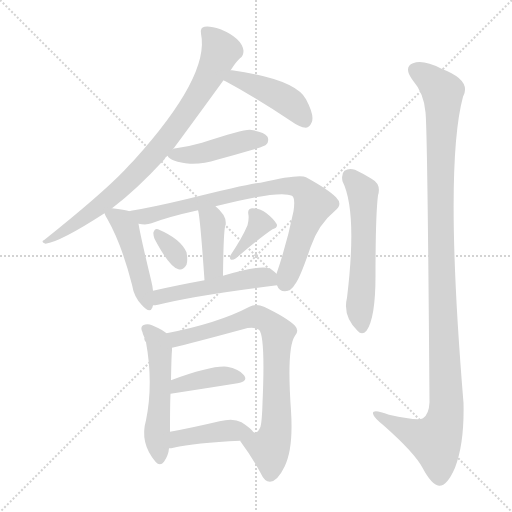
t = 0.00 s
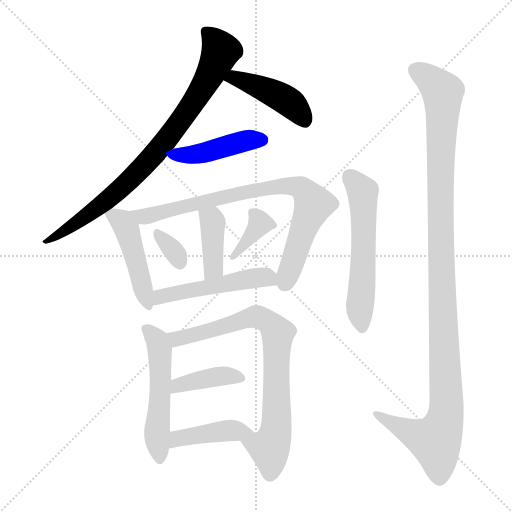
t = 2.12 s
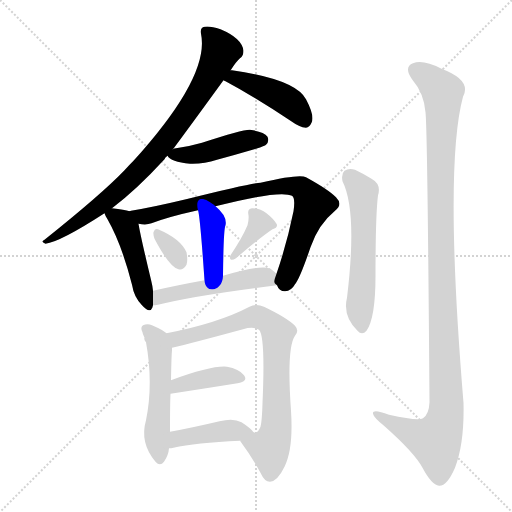
t = 4.24 s
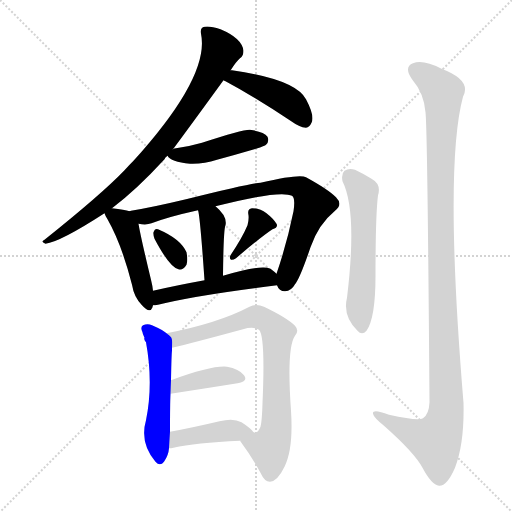
t = 6.36 s
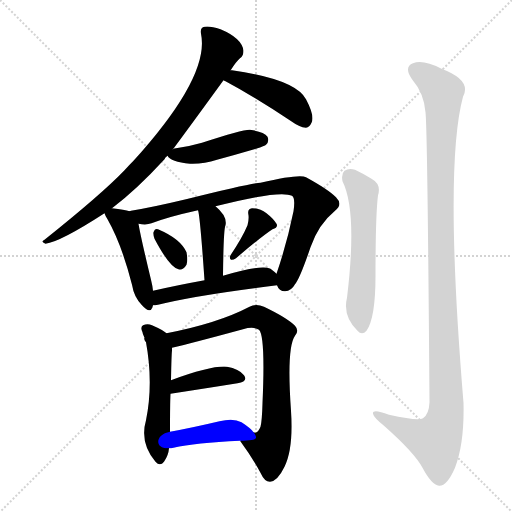
t = 8.48 s
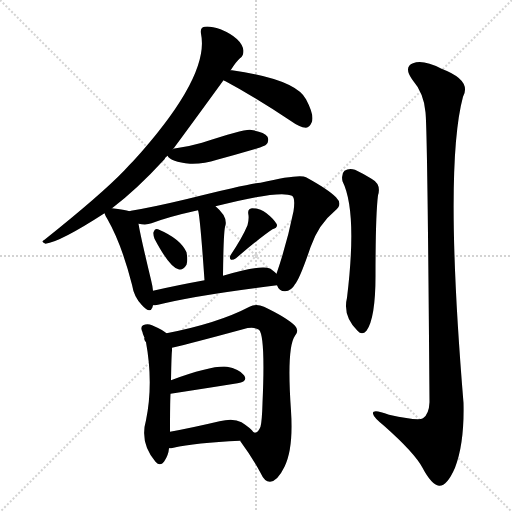
t = 10.60 s

The animated SVG that drew these frames (rendered in a browser with its animation timeline set to each time). Animation: 15 CSS @keyframes rules; one cycle of 10.60 s.

<svg version="1.1" viewBox="0 0 1024 1024" xmlns="http://www.w3.org/2000/svg">
  <g stroke="lightgray" stroke-dasharray="1,1" stroke-width="1" transform="scale(4, 4)">
    <line x1="0" y1="0" x2="256" y2="256"></line>
    <line x1="256" y1="0" x2="0" y2="256"></line>
    <line x1="128" y1="0" x2="128" y2="256"></line>
    <line x1="0" y1="128" x2="256" y2="128"></line>
  </g>
<g transform="scale(1, -1) translate(0, -900)">
   <style type="text/css">
    @keyframes keyframes0 {
      from {
       stroke: blue;
       stroke-dashoffset: 827;
       stroke-width: 128;
       }
       73% {
       animation-timing-function: step-end;
       stroke: blue;
       stroke-dashoffset: 0;
       stroke-width: 128;
       }
       to {
       stroke: black;
       stroke-width: 1024;
       }
       }
       #make-me-a-hanzi-animation-0 {
         animation: keyframes0 0.923014s both;
         animation-delay: 0.000000s;
         animation-timing-function: linear;
       }
    @keyframes keyframes1 {
      from {
       stroke: blue;
       stroke-dashoffset: 443;
       stroke-width: 128;
       }
       59% {
       animation-timing-function: step-end;
       stroke: blue;
       stroke-dashoffset: 0;
       stroke-width: 128;
       }
       to {
       stroke: black;
       stroke-width: 1024;
       }
       }
       #make-me-a-hanzi-animation-1 {
         animation: keyframes1 0.610514s both;
         animation-delay: 0.923014s;
         animation-timing-function: linear;
       }
    @keyframes keyframes2 {
      from {
       stroke: blue;
       stroke-dashoffset: 442;
       stroke-width: 128;
       }
       59% {
       animation-timing-function: step-end;
       stroke: blue;
       stroke-dashoffset: 0;
       stroke-width: 128;
       }
       to {
       stroke: black;
       stroke-width: 1024;
       }
       }
       #make-me-a-hanzi-animation-2 {
         animation: keyframes2 0.609701s both;
         animation-delay: 1.533529s;
         animation-timing-function: linear;
       }
    @keyframes keyframes3 {
      from {
       stroke: blue;
       stroke-dashoffset: 461;
       stroke-width: 128;
       }
       60% {
       animation-timing-function: step-end;
       stroke: blue;
       stroke-dashoffset: 0;
       stroke-width: 128;
       }
       to {
       stroke: black;
       stroke-width: 1024;
       }
       }
       #make-me-a-hanzi-animation-3 {
         animation: keyframes3 0.625163s both;
         animation-delay: 2.143229s;
         animation-timing-function: linear;
       }
    @keyframes keyframes4 {
      from {
       stroke: blue;
       stroke-dashoffset: 807;
       stroke-width: 128;
       }
       72% {
       animation-timing-function: step-end;
       stroke: blue;
       stroke-dashoffset: 0;
       stroke-width: 128;
       }
       to {
       stroke: black;
       stroke-width: 1024;
       }
       }
       #make-me-a-hanzi-animation-4 {
         animation: keyframes4 0.906738s both;
         animation-delay: 2.768392s;
         animation-timing-function: linear;
       }
    @keyframes keyframes5 {
      from {
       stroke: blue;
       stroke-dashoffset: 399;
       stroke-width: 128;
       }
       56% {
       animation-timing-function: step-end;
       stroke: blue;
       stroke-dashoffset: 0;
       stroke-width: 128;
       }
       to {
       stroke: black;
       stroke-width: 1024;
       }
       }
       #make-me-a-hanzi-animation-5 {
         animation: keyframes5 0.574707s both;
         animation-delay: 3.675130s;
         animation-timing-function: linear;
       }
    @keyframes keyframes6 {
      from {
       stroke: blue;
       stroke-dashoffset: 327;
       stroke-width: 128;
       }
       52% {
       animation-timing-function: step-end;
       stroke: blue;
       stroke-dashoffset: 0;
       stroke-width: 128;
       }
       to {
       stroke: black;
       stroke-width: 1024;
       }
       }
       #make-me-a-hanzi-animation-6 {
         animation: keyframes6 0.516113s both;
         animation-delay: 4.249837s;
         animation-timing-function: linear;
       }
    @keyframes keyframes7 {
      from {
       stroke: blue;
       stroke-dashoffset: 365;
       stroke-width: 128;
       }
       54% {
       animation-timing-function: step-end;
       stroke: blue;
       stroke-dashoffset: 0;
       stroke-width: 128;
       }
       to {
       stroke: black;
       stroke-width: 1024;
       }
       }
       #make-me-a-hanzi-animation-7 {
         animation: keyframes7 0.547038s both;
         animation-delay: 4.765951s;
         animation-timing-function: linear;
       }
    @keyframes keyframes8 {
      from {
       stroke: blue;
       stroke-dashoffset: 503;
       stroke-width: 128;
       }
       62% {
       animation-timing-function: step-end;
       stroke: blue;
       stroke-dashoffset: 0;
       stroke-width: 128;
       }
       to {
       stroke: black;
       stroke-width: 1024;
       }
       }
       #make-me-a-hanzi-animation-8 {
         animation: keyframes8 0.659342s both;
         animation-delay: 5.312988s;
         animation-timing-function: linear;
       }
    @keyframes keyframes9 {
      from {
       stroke: blue;
       stroke-dashoffset: 527;
       stroke-width: 128;
       }
       63% {
       animation-timing-function: step-end;
       stroke: blue;
       stroke-dashoffset: 0;
       stroke-width: 128;
       }
       to {
       stroke: black;
       stroke-width: 1024;
       }
       }
       #make-me-a-hanzi-animation-9 {
         animation: keyframes9 0.678874s both;
         animation-delay: 5.972331s;
         animation-timing-function: linear;
       }
    @keyframes keyframes10 {
      from {
       stroke: blue;
       stroke-dashoffset: 775;
       stroke-width: 128;
       }
       72% {
       animation-timing-function: step-end;
       stroke: blue;
       stroke-dashoffset: 0;
       stroke-width: 128;
       }
       to {
       stroke: black;
       stroke-width: 1024;
       }
       }
       #make-me-a-hanzi-animation-10 {
         animation: keyframes10 0.880697s both;
         animation-delay: 6.651204s;
         animation-timing-function: linear;
       }
    @keyframes keyframes11 {
      from {
       stroke: blue;
       stroke-dashoffset: 395;
       stroke-width: 128;
       }
       56% {
       animation-timing-function: step-end;
       stroke: blue;
       stroke-dashoffset: 0;
       stroke-width: 128;
       }
       to {
       stroke: black;
       stroke-width: 1024;
       }
       }
       #make-me-a-hanzi-animation-11 {
         animation: keyframes11 0.571452s both;
         animation-delay: 7.531901s;
         animation-timing-function: linear;
       }
    @keyframes keyframes12 {
      from {
       stroke: blue;
       stroke-dashoffset: 420;
       stroke-width: 128;
       }
       58% {
       animation-timing-function: step-end;
       stroke: blue;
       stroke-dashoffset: 0;
       stroke-width: 128;
       }
       to {
       stroke: black;
       stroke-width: 1024;
       }
       }
       #make-me-a-hanzi-animation-12 {
         animation: keyframes12 0.591797s both;
         animation-delay: 8.103353s;
         animation-timing-function: linear;
       }
    @keyframes keyframes13 {
      from {
       stroke: blue;
       stroke-dashoffset: 570;
       stroke-width: 128;
       }
       65% {
       animation-timing-function: step-end;
       stroke: blue;
       stroke-dashoffset: 0;
       stroke-width: 128;
       }
       to {
       stroke: black;
       stroke-width: 1024;
       }
       }
       #make-me-a-hanzi-animation-13 {
         animation: keyframes13 0.713867s both;
         animation-delay: 8.695150s;
         animation-timing-function: linear;
       }
    @keyframes keyframes14 {
      from {
       stroke: blue;
       stroke-dashoffset: 1161;
       stroke-width: 128;
       }
       79% {
       animation-timing-function: step-end;
       stroke: blue;
       stroke-dashoffset: 0;
       stroke-width: 128;
       }
       to {
       stroke: black;
       stroke-width: 1024;
       }
       }
       #make-me-a-hanzi-animation-14 {
         animation: keyframes14 1.194824s both;
         animation-delay: 9.409017s;
         animation-timing-function: linear;
       }
</style>
<path d="M 224.0 483.5 Q 273.0 520.5 329.0 581.5 Q 330.0 585.5 335.0 588.5 L 346.0 601.5 Q 386.0 655.5 447.0 739.5 L 461.0 759.5 Q 461.0 760.5 462.0 760.5 Q 472.0 776.5 480.0 783.5 Q 487.0 787.5 487.0 798.5 Q 484.0 823.5 441.0 841.5 Q 420.0 848.5 409.0 846.5 Q 400.0 845.5 402.0 832.5 Q 420.0 747.5 267.0 578.5 Q 258.0 569.5 249.0 559.5 Q 203.0 511.5 89.0 420.5 Q 80.0 416.5 91.0 412.5 Q 121.0 416.5 209.0 473.5 L 224.0 483.5 Z" fill="lightgray"></path> 
<path d="M 447.0 739.5 Q 448.0 738.5 451.0 737.5 Q 509.0 706.5 581.0 658.5 Q 599.0 645.5 612.0 644.5 Q 619.0 645.5 623.0 654.5 Q 630.0 667.5 612.0 701.5 Q 591.0 741.5 464.0 759.5 Q 463.0 759.5 461.0 759.5 C 431.0 761.5 420.0 753.5 447.0 739.5 Z" fill="lightgray"></path> 
<path d="M 335.0 588.5 Q 341.0 576.5 380.0 572.5 Q 407.0 571.5 434.0 580.5 Q 471.0 590.5 512.0 602.5 Q 530.0 608.5 532.0 610.5 Q 539.0 617.5 535.0 626.5 Q 528.0 636.5 500.0 640.5 Q 487.0 641.5 404.0 614.5 Q 380.0 607.5 352.0 603.5 Q 348.0 603.5 346.0 601.5 C 329.0 595.5 329.0 595.5 335.0 588.5 Z" fill="lightgray"></path> 
<path d="M 259.0 477.5 Q 250.0 480.5 224.0 483.5 C 204.0 485.5 204.0 485.5 209.0 473.5 Q 210.0 469.5 215.0 461.5 Q 243.0 412.5 264.0 330.5 Q 268.0 305.5 284.0 289.5 Q 300.0 271.5 305.0 285.5 Q 305.0 286.5 306.0 289.5 L 306.0 318.5 Q 305.0 328.5 302.0 340.5 Q 281.0 427.5 277.0 452.5 C 273.0 473.5 273.0 473.5 259.0 477.5 Z" fill="lightgray"></path> 
<path d="M 554.0 329.5 Q 558.0 317.5 570.0 317.5 Q 583.0 318.5 590.0 331.5 Q 600.0 343.5 621.0 405.5 Q 637.0 451.5 669.0 477.5 Q 687.0 490.5 672.0 505.5 Q 656.0 521.5 612.0 545.5 Q 599.0 552.5 521.0 534.5 Q 505.0 534.5 372.0 501.5 Q 305.0 485.5 262.0 478.5 Q 261.0 478.5 259.0 477.5 C 230.0 471.5 247.0 454.5 277.0 452.5 Q 293.0 449.5 303.0 453.5 Q 337.0 466.5 396.0 479.5 L 431.0 487.5 Q 560.0 520.5 584.0 508.5 Q 591.0 504.5 587.0 477.5 Q 574.0 413.5 553.0 352.5 C 547.0 335.5 547.0 335.5 554.0 329.5 Z" fill="lightgray"></path> 
<path d="M 446.0 348.5 Q 447.0 442.5 451.0 449.5 Q 455.0 467.5 431.0 487.5 C 408.0 507.5 389.0 508.5 396.0 479.5 Q 400.0 469.5 409.0 339.5 C 411.0 309.5 446.0 318.5 446.0 348.5 Z" fill="lightgray"></path> 
<path d="M 309.0 422.5 Q 339.0 365.5 357.0 361.5 Q 366.0 358.5 373.0 370.5 Q 376.0 379.5 373.0 395.5 Q 361.0 422.5 316.0 441.5 Q 310.0 444.5 307.0 435.5 Q 306.0 431.5 309.0 422.5 Z" fill="lightgray"></path> 
<path d="M 495.0 449.5 Q 485.0 425.5 461.0 389.5 Q 458.0 383.5 462.0 380.5 Q 466.0 379.5 472.0 383.5 Q 521.0 425.5 545.0 441.5 Q 557.0 445.5 553.0 452.5 Q 547.0 462.5 533.0 473.5 Q 520.0 483.5 504.0 483.5 Q 494.0 482.5 497.0 469.5 Q 498.0 460.5 495.0 449.5 Z" fill="lightgray"></path> 
<path d="M 306.0 289.5 Q 310.0 289.5 316.0 290.5 Q 391.0 309.5 554.0 329.5 C 576.0 332.5 575.0 332.5 553.0 352.5 Q 549.0 356.5 541.0 362.5 Q 523.0 371.5 446.0 348.5 L 409.0 339.5 Q 354.0 329.5 306.0 318.5 C 277.0 311.5 276.0 286.5 306.0 289.5 Z" fill="lightgray"></path> 
<path d="M 333.0 233.5 Q 327.0 239.5 304.0 249.5 Q 295.0 253.5 286.0 249.5 Q 280.0 245.5 285.0 235.5 Q 285.0 232.5 289.0 224.5 Q 288.0 223.5 289.0 220.5 Q 289.0 219.5 292.0 215.5 Q 307.0 133.5 292.0 59.5 Q 279.0 14.5 311.0 -23.5 Q 320.0 -33.5 328.0 -23.5 Q 337.0 -10.5 338.0 3.5 L 340.0 36.5 Q 340.0 93.5 341.0 112.5 L 342.0 139.5 Q 343.0 193.5 344.0 198.5 Q 344.0 202.5 344.0 204.5 C 345.0 224.5 345.0 224.5 333.0 233.5 Z" fill="lightgray"></path> 
<path d="M 480.0 18.5 Q 505.0 -15.5 522.0 -47.5 Q 529.0 -63.5 540.0 -63.5 Q 555.0 -62.5 569.0 -33.5 Q 587.0 2.5 582.0 78.5 Q 573.0 204.5 590.0 228.5 Q 599.0 238.5 590.0 248.5 Q 574.0 264.5 528.0 286.5 Q 512.0 293.5 499.0 286.5 Q 436.0 253.5 333.0 233.5 C 304.0 227.5 315.0 197.5 344.0 204.5 Q 383.0 213.5 486.0 241.5 Q 507.0 247.5 518.0 240.5 Q 531.0 227.5 525.0 93.5 Q 524.0 57.5 521.0 46.5 Q 515.0 31.5 507.0 35.5 C 482.0 19.5 480.0 18.5 480.0 18.5 Z" fill="lightgray"></path> 
<path d="M 341.0 112.5 Q 419.0 124.5 475.0 133.5 Q 497.0 137.5 488.0 149.5 Q 478.0 162.5 454.0 166.5 Q 424.0 169.5 342.0 139.5 C 314.0 129.5 311.0 107.5 341.0 112.5 Z" fill="lightgray"></path> 
<path d="M 338.0 3.5 Q 342.0 3.5 347.0 4.5 Q 390.0 14.5 480.0 18.5 C 510.0 19.5 519.0 20.5 507.0 35.5 Q 503.0 42.5 483.0 55.5 Q 467.0 64.5 439.0 57.5 Q 384.0 44.5 340.0 36.5 C 310.0 31.5 308.0 1.5 338.0 3.5 Z" fill="lightgray"></path> 
<path d="M 685.0 537.5 Q 715.0 477.5 694.0 304.5 Q 685.0 268.5 715.0 238.5 Q 724.0 228.5 733.0 238.5 Q 751.0 263.5 751.0 348.5 Q 751.0 468.5 756.0 509.5 Q 763.0 531.5 743.0 542.5 Q 727.0 552.5 710.0 560.5 Q 698.0 564.5 689.0 558.5 Q 682.0 552.5 685.0 537.5 Z" fill="lightgray"></path> 
<path d="M 851.0 675.5 Q 855.0 639.5 859.0 95.5 Q 858.0 71.5 846.0 63.5 Q 837.0 57.5 778.0 70.5 Q 744.0 83.5 746.0 72.5 Q 747.0 65.5 768.0 48.5 Q 829.0 -5.5 845.0 -35.5 Q 863.0 -69.5 878.0 -71.5 Q 894.0 -72.5 910.0 -35.5 Q 929.0 13.5 927.0 94.5 Q 888.0 565.5 926.0 706.5 Q 944.0 739.5 883.0 762.5 Q 846.0 781.5 826.0 773.5 Q 807.0 766.5 824.0 741.5 Q 848.0 713.5 851.0 675.5 Z" fill="lightgray"></path> 
      <clipPath id="make-me-a-hanzi-clip-0">
      <path d="M 224.0 483.5 Q 273.0 520.5 329.0 581.5 Q 330.0 585.5 335.0 588.5 L 346.0 601.5 Q 386.0 655.5 447.0 739.5 L 461.0 759.5 Q 461.0 760.5 462.0 760.5 Q 472.0 776.5 480.0 783.5 Q 487.0 787.5 487.0 798.5 Q 484.0 823.5 441.0 841.5 Q 420.0 848.5 409.0 846.5 Q 400.0 845.5 402.0 832.5 Q 420.0 747.5 267.0 578.5 Q 258.0 569.5 249.0 559.5 Q 203.0 511.5 89.0 420.5 Q 80.0 416.5 91.0 412.5 Q 121.0 416.5 209.0 473.5 L 224.0 483.5 Z" fill="lightgray"></path>
      </clipPath>
      <path clip-path="url(#make-me-a-hanzi-clip-0)" d="M 414.0 835.5 L 442.0 798.5 L 392.0 702.5 L 332.0 619.5 L 239.0 520.5 L 174.0 467.5 L 94.0 417.5 " fill="none" id="make-me-a-hanzi-animation-0" stroke-dasharray="699 1398" stroke-linecap="round"></path>

      <clipPath id="make-me-a-hanzi-clip-1">
      <path d="M 447.0 739.5 Q 448.0 738.5 451.0 737.5 Q 509.0 706.5 581.0 658.5 Q 599.0 645.5 612.0 644.5 Q 619.0 645.5 623.0 654.5 Q 630.0 667.5 612.0 701.5 Q 591.0 741.5 464.0 759.5 Q 463.0 759.5 461.0 759.5 C 431.0 761.5 420.0 753.5 447.0 739.5 Z" fill="lightgray"></path>
      </clipPath>
      <path clip-path="url(#make-me-a-hanzi-clip-1)" d="M 452.0 743.5 L 468.0 745.5 L 548.0 713.5 L 583.0 692.5 L 610.0 657.5 " fill="none" id="make-me-a-hanzi-animation-1" stroke-dasharray="315 630" stroke-linecap="round"></path>

      <clipPath id="make-me-a-hanzi-clip-2">
      <path d="M 335.0 588.5 Q 341.0 576.5 380.0 572.5 Q 407.0 571.5 434.0 580.5 Q 471.0 590.5 512.0 602.5 Q 530.0 608.5 532.0 610.5 Q 539.0 617.5 535.0 626.5 Q 528.0 636.5 500.0 640.5 Q 487.0 641.5 404.0 614.5 Q 380.0 607.5 352.0 603.5 Q 348.0 603.5 346.0 601.5 C 329.0 595.5 329.0 595.5 335.0 588.5 Z" fill="lightgray"></path>
      </clipPath>
      <path clip-path="url(#make-me-a-hanzi-clip-2)" d="M 342.0 588.5 L 410.0 594.5 L 494.0 619.5 L 524.0 620.5 " fill="none" id="make-me-a-hanzi-animation-2" stroke-dasharray="314 628" stroke-linecap="round"></path>

      <clipPath id="make-me-a-hanzi-clip-3">
      <path d="M 259.0 477.5 Q 250.0 480.5 224.0 483.5 C 204.0 485.5 204.0 485.5 209.0 473.5 Q 210.0 469.5 215.0 461.5 Q 243.0 412.5 264.0 330.5 Q 268.0 305.5 284.0 289.5 Q 300.0 271.5 305.0 285.5 Q 305.0 286.5 306.0 289.5 L 306.0 318.5 Q 305.0 328.5 302.0 340.5 Q 281.0 427.5 277.0 452.5 C 273.0 473.5 273.0 473.5 259.0 477.5 Z" fill="lightgray"></path>
      </clipPath>
      <path clip-path="url(#make-me-a-hanzi-clip-3)" d="M 217.0 469.5 L 242.0 459.5 L 253.0 441.5 L 295.0 290.5 " fill="none" id="make-me-a-hanzi-animation-3" stroke-dasharray="333 666" stroke-linecap="round"></path>

      <clipPath id="make-me-a-hanzi-clip-4">
      <path d="M 554.0 329.5 Q 558.0 317.5 570.0 317.5 Q 583.0 318.5 590.0 331.5 Q 600.0 343.5 621.0 405.5 Q 637.0 451.5 669.0 477.5 Q 687.0 490.5 672.0 505.5 Q 656.0 521.5 612.0 545.5 Q 599.0 552.5 521.0 534.5 Q 505.0 534.5 372.0 501.5 Q 305.0 485.5 262.0 478.5 Q 261.0 478.5 259.0 477.5 C 230.0 471.5 247.0 454.5 277.0 452.5 Q 293.0 449.5 303.0 453.5 Q 337.0 466.5 396.0 479.5 L 431.0 487.5 Q 560.0 520.5 584.0 508.5 Q 591.0 504.5 587.0 477.5 Q 574.0 413.5 553.0 352.5 C 547.0 335.5 547.0 335.5 554.0 329.5 Z" fill="lightgray"></path>
      </clipPath>
      <path clip-path="url(#make-me-a-hanzi-clip-4)" d="M 269.0 473.5 L 285.0 466.5 L 303.0 469.5 L 387.0 494.5 L 558.0 528.5 L 603.0 523.5 L 627.0 491.5 L 569.0 333.5 " fill="none" id="make-me-a-hanzi-animation-4" stroke-dasharray="679 1358" stroke-linecap="round"></path>

      <clipPath id="make-me-a-hanzi-clip-5">
      <path d="M 446.0 348.5 Q 447.0 442.5 451.0 449.5 Q 455.0 467.5 431.0 487.5 C 408.0 507.5 389.0 508.5 396.0 479.5 Q 400.0 469.5 409.0 339.5 C 411.0 309.5 446.0 318.5 446.0 348.5 Z" fill="lightgray"></path>
      </clipPath>
      <path clip-path="url(#make-me-a-hanzi-clip-5)" d="M 402.0 479.5 L 425.0 454.5 L 428.0 365.5 L 412.0 353.5 " fill="none" id="make-me-a-hanzi-animation-5" stroke-dasharray="271 542" stroke-linecap="round"></path>

      <clipPath id="make-me-a-hanzi-clip-6">
      <path d="M 309.0 422.5 Q 339.0 365.5 357.0 361.5 Q 366.0 358.5 373.0 370.5 Q 376.0 379.5 373.0 395.5 Q 361.0 422.5 316.0 441.5 Q 310.0 444.5 307.0 435.5 Q 306.0 431.5 309.0 422.5 Z" fill="lightgray"></path>
      </clipPath>
      <path clip-path="url(#make-me-a-hanzi-clip-6)" d="M 317.0 430.5 L 348.0 397.5 L 360.0 374.5 " fill="none" id="make-me-a-hanzi-animation-6" stroke-dasharray="199 398" stroke-linecap="round"></path>

      <clipPath id="make-me-a-hanzi-clip-7">
      <path d="M 495.0 449.5 Q 485.0 425.5 461.0 389.5 Q 458.0 383.5 462.0 380.5 Q 466.0 379.5 472.0 383.5 Q 521.0 425.5 545.0 441.5 Q 557.0 445.5 553.0 452.5 Q 547.0 462.5 533.0 473.5 Q 520.0 483.5 504.0 483.5 Q 494.0 482.5 497.0 469.5 Q 498.0 460.5 495.0 449.5 Z" fill="lightgray"></path>
      </clipPath>
      <path clip-path="url(#make-me-a-hanzi-clip-7)" d="M 542.0 452.5 L 520.0 453.5 L 466.0 385.5 " fill="none" id="make-me-a-hanzi-animation-7" stroke-dasharray="237 474" stroke-linecap="round"></path>

      <clipPath id="make-me-a-hanzi-clip-8">
      <path d="M 306.0 289.5 Q 310.0 289.5 316.0 290.5 Q 391.0 309.5 554.0 329.5 C 576.0 332.5 575.0 332.5 553.0 352.5 Q 549.0 356.5 541.0 362.5 Q 523.0 371.5 446.0 348.5 L 409.0 339.5 Q 354.0 329.5 306.0 318.5 C 277.0 311.5 276.0 286.5 306.0 289.5 Z" fill="lightgray"></path>
      </clipPath>
      <path clip-path="url(#make-me-a-hanzi-clip-8)" d="M 310.0 296.5 L 321.0 306.5 L 344.0 312.5 L 497.0 342.5 L 536.0 345.5 L 543.0 334.5 " fill="none" id="make-me-a-hanzi-animation-8" stroke-dasharray="375 750" stroke-linecap="round"></path>

      <clipPath id="make-me-a-hanzi-clip-9">
      <path d="M 333.0 233.5 Q 327.0 239.5 304.0 249.5 Q 295.0 253.5 286.0 249.5 Q 280.0 245.5 285.0 235.5 Q 285.0 232.5 289.0 224.5 Q 288.0 223.5 289.0 220.5 Q 289.0 219.5 292.0 215.5 Q 307.0 133.5 292.0 59.5 Q 279.0 14.5 311.0 -23.5 Q 320.0 -33.5 328.0 -23.5 Q 337.0 -10.5 338.0 3.5 L 340.0 36.5 Q 340.0 93.5 341.0 112.5 L 342.0 139.5 Q 343.0 193.5 344.0 198.5 Q 344.0 202.5 344.0 204.5 C 345.0 224.5 345.0 224.5 333.0 233.5 Z" fill="lightgray"></path>
      </clipPath>
      <path clip-path="url(#make-me-a-hanzi-clip-9)" d="M 292.0 242.5 L 312.0 222.5 L 319.0 201.5 L 322.0 151.5 L 314.0 26.5 L 320.0 -18.5 " fill="none" id="make-me-a-hanzi-animation-9" stroke-dasharray="399 798" stroke-linecap="round"></path>

      <clipPath id="make-me-a-hanzi-clip-10">
      <path d="M 480.0 18.5 Q 505.0 -15.5 522.0 -47.5 Q 529.0 -63.5 540.0 -63.5 Q 555.0 -62.5 569.0 -33.5 Q 587.0 2.5 582.0 78.5 Q 573.0 204.5 590.0 228.5 Q 599.0 238.5 590.0 248.5 Q 574.0 264.5 528.0 286.5 Q 512.0 293.5 499.0 286.5 Q 436.0 253.5 333.0 233.5 C 304.0 227.5 315.0 197.5 344.0 204.5 Q 383.0 213.5 486.0 241.5 Q 507.0 247.5 518.0 240.5 Q 531.0 227.5 525.0 93.5 Q 524.0 57.5 521.0 46.5 Q 515.0 31.5 507.0 35.5 C 482.0 19.5 480.0 18.5 480.0 18.5 Z" fill="lightgray"></path>
      </clipPath>
      <path clip-path="url(#make-me-a-hanzi-clip-10)" d="M 343.0 229.5 L 354.0 221.5 L 515.0 266.5 L 541.0 252.5 L 556.0 233.5 L 554.0 67.5 L 552.0 36.5 L 540.0 1.5 L 540.0 -48.5 " fill="none" id="make-me-a-hanzi-animation-10" stroke-dasharray="647 1294" stroke-linecap="round"></path>

      <clipPath id="make-me-a-hanzi-clip-11">
      <path d="M 341.0 112.5 Q 419.0 124.5 475.0 133.5 Q 497.0 137.5 488.0 149.5 Q 478.0 162.5 454.0 166.5 Q 424.0 169.5 342.0 139.5 C 314.0 129.5 311.0 107.5 341.0 112.5 Z" fill="lightgray"></path>
      </clipPath>
      <path clip-path="url(#make-me-a-hanzi-clip-11)" d="M 349.0 118.5 L 357.0 131.5 L 375.0 135.5 L 449.0 148.5 L 479.0 143.5 " fill="none" id="make-me-a-hanzi-animation-11" stroke-dasharray="267 534" stroke-linecap="round"></path>

      <clipPath id="make-me-a-hanzi-clip-12">
      <path d="M 338.0 3.5 Q 342.0 3.5 347.0 4.5 Q 390.0 14.5 480.0 18.5 C 510.0 19.5 519.0 20.5 507.0 35.5 Q 503.0 42.5 483.0 55.5 Q 467.0 64.5 439.0 57.5 Q 384.0 44.5 340.0 36.5 C 310.0 31.5 308.0 1.5 338.0 3.5 Z" fill="lightgray"></path>
      </clipPath>
      <path clip-path="url(#make-me-a-hanzi-clip-12)" d="M 342.0 8.5 L 355.0 22.5 L 405.0 32.5 L 463.0 39.5 L 498.0 34.5 " fill="none" id="make-me-a-hanzi-animation-12" stroke-dasharray="292 584" stroke-linecap="round"></path>

      <clipPath id="make-me-a-hanzi-clip-13">
      <path d="M 685.0 537.5 Q 715.0 477.5 694.0 304.5 Q 685.0 268.5 715.0 238.5 Q 724.0 228.5 733.0 238.5 Q 751.0 263.5 751.0 348.5 Q 751.0 468.5 756.0 509.5 Q 763.0 531.5 743.0 542.5 Q 727.0 552.5 710.0 560.5 Q 698.0 564.5 689.0 558.5 Q 682.0 552.5 685.0 537.5 Z" fill="lightgray"></path>
      </clipPath>
      <path clip-path="url(#make-me-a-hanzi-clip-13)" d="M 698.0 548.5 L 723.0 520.5 L 726.0 508.5 L 720.0 293.5 L 724.0 244.5 " fill="none" id="make-me-a-hanzi-animation-13" stroke-dasharray="442 884" stroke-linecap="round"></path>

      <clipPath id="make-me-a-hanzi-clip-14">
      <path d="M 851.0 675.5 Q 855.0 639.5 859.0 95.5 Q 858.0 71.5 846.0 63.5 Q 837.0 57.5 778.0 70.5 Q 744.0 83.5 746.0 72.5 Q 747.0 65.5 768.0 48.5 Q 829.0 -5.5 845.0 -35.5 Q 863.0 -69.5 878.0 -71.5 Q 894.0 -72.5 910.0 -35.5 Q 929.0 13.5 927.0 94.5 Q 888.0 565.5 926.0 706.5 Q 944.0 739.5 883.0 762.5 Q 846.0 781.5 826.0 773.5 Q 807.0 766.5 824.0 741.5 Q 848.0 713.5 851.0 675.5 Z" fill="lightgray"></path>
      </clipPath>
      <path clip-path="url(#make-me-a-hanzi-clip-14)" d="M 829.0 760.5 L 863.0 738.5 L 885.0 712.5 L 881.0 405.5 L 892.0 69.5 L 871.0 17.5 L 820.0 35.5 L 752.0 72.5 " fill="none" id="make-me-a-hanzi-animation-14" stroke-dasharray="1033 2066" stroke-linecap="round"></path>

</g>
</svg>
